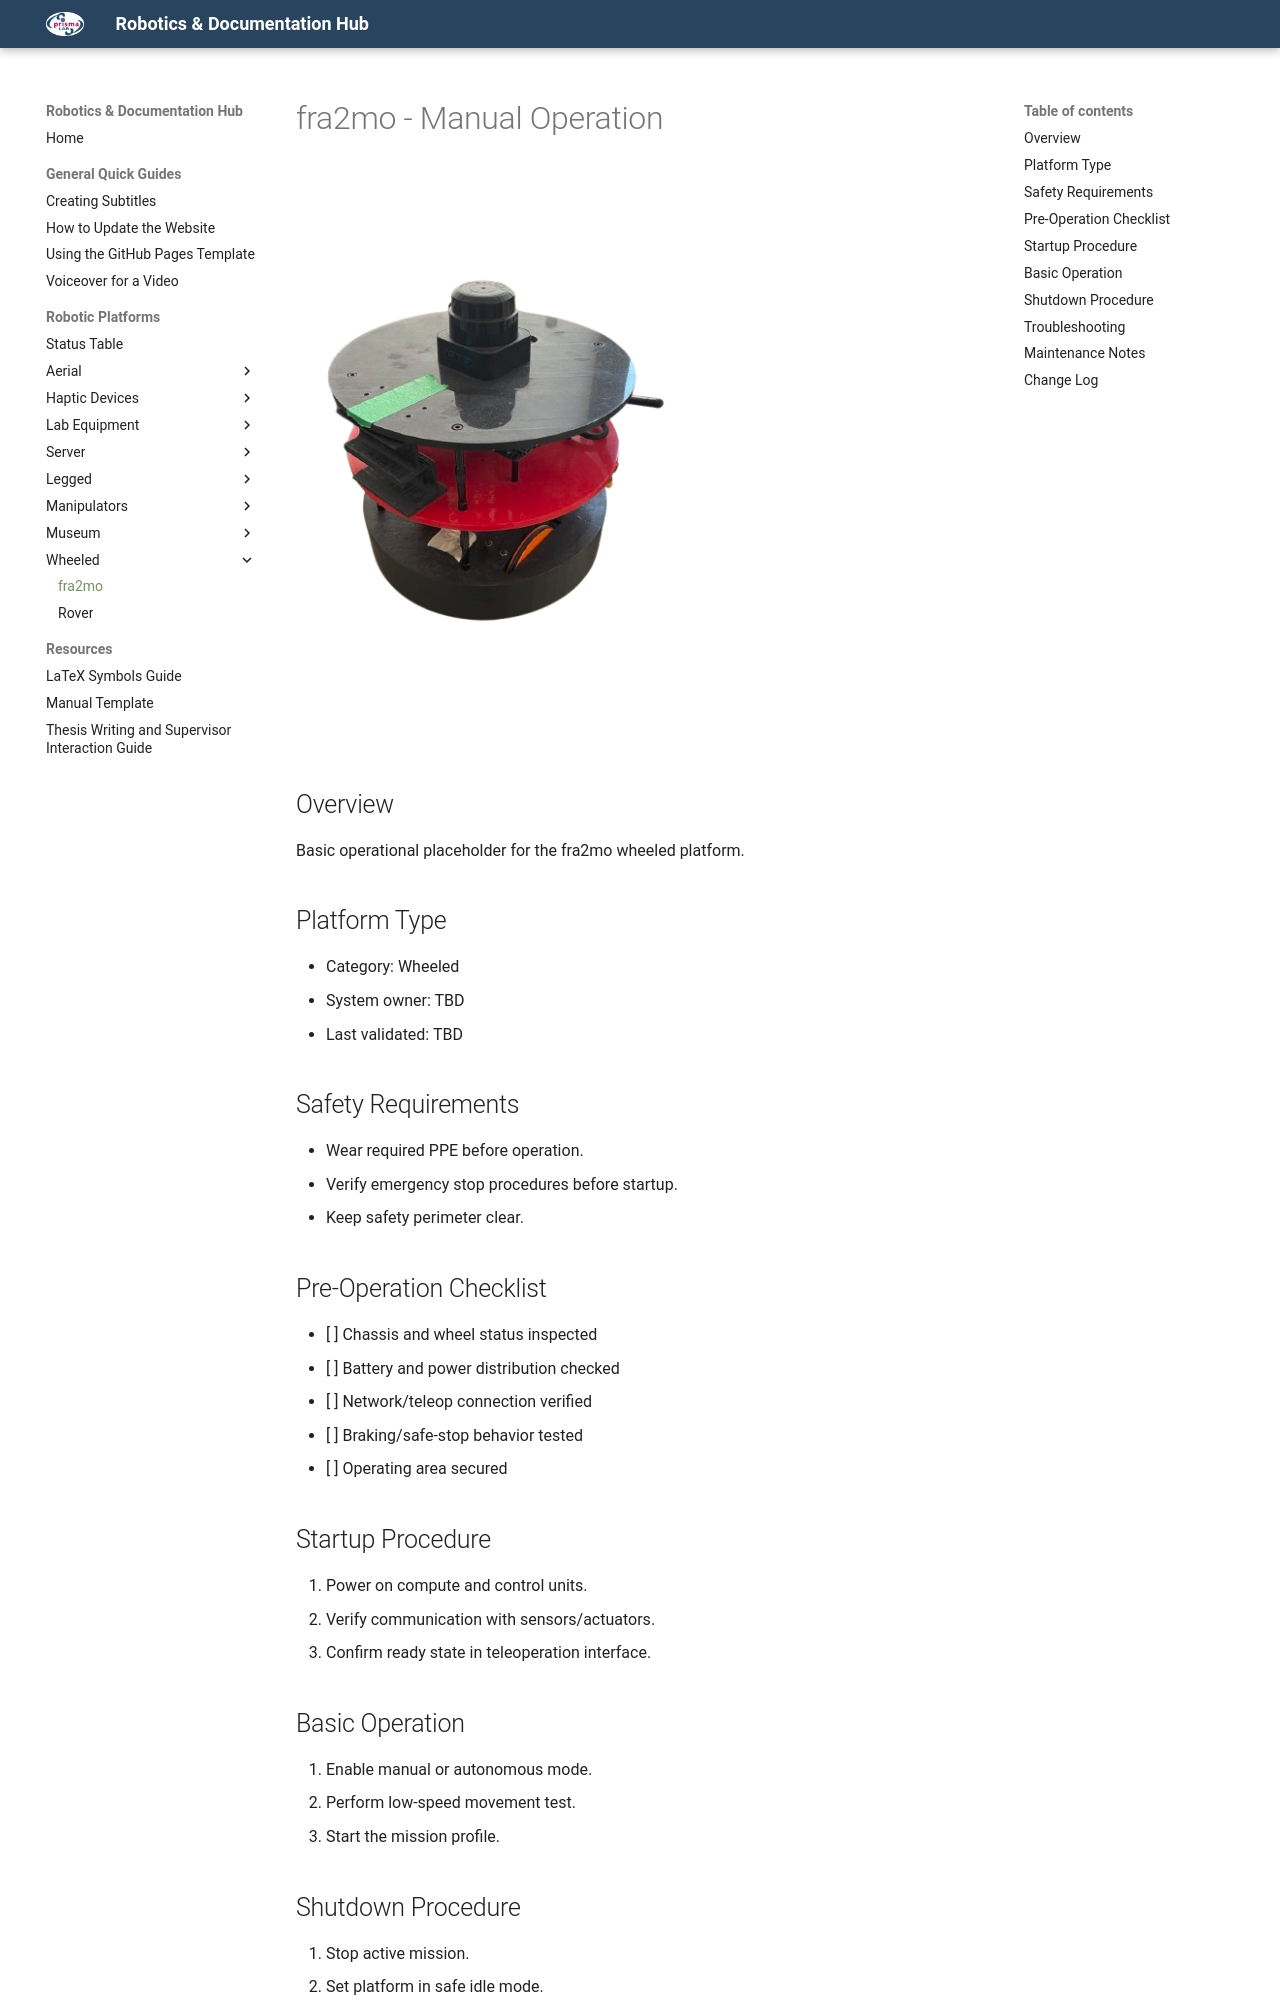

repository: PrismaHubUnofficial/docs_and_guides · page: robots/fra2mo/fra2mo_manual_operation/index.html · generator: mkdocs

# fra2mo - Manual Operation

![fra2mo](../figures/fra2mo.png){ width="420" }

## Overview

Basic operational placeholder for the fra2mo wheeled platform.

## Platform Type

- Category: Wheeled
- System owner: TBD
- Last validated: TBD

## Safety Requirements

- Wear required PPE before operation.
- Verify emergency stop procedures before startup.
- Keep safety perimeter clear.

## Pre-Operation Checklist

- [ ] Chassis and wheel status inspected
- [ ] Battery and power distribution checked
- [ ] Network/teleop connection verified
- [ ] Braking/safe-stop behavior tested
- [ ] Operating area secured

## Startup Procedure

1. Power on compute and control units.
2. Verify communication with sensors/actuators.
3. Confirm ready state in teleoperation interface.

## Basic Operation

1. Enable manual or autonomous mode.
2. Perform low-speed movement test.
3. Start the mission profile.

## Shutdown Procedure

1. Stop active mission.
2. Set platform in safe idle mode.
3. Power off control and compute units.
